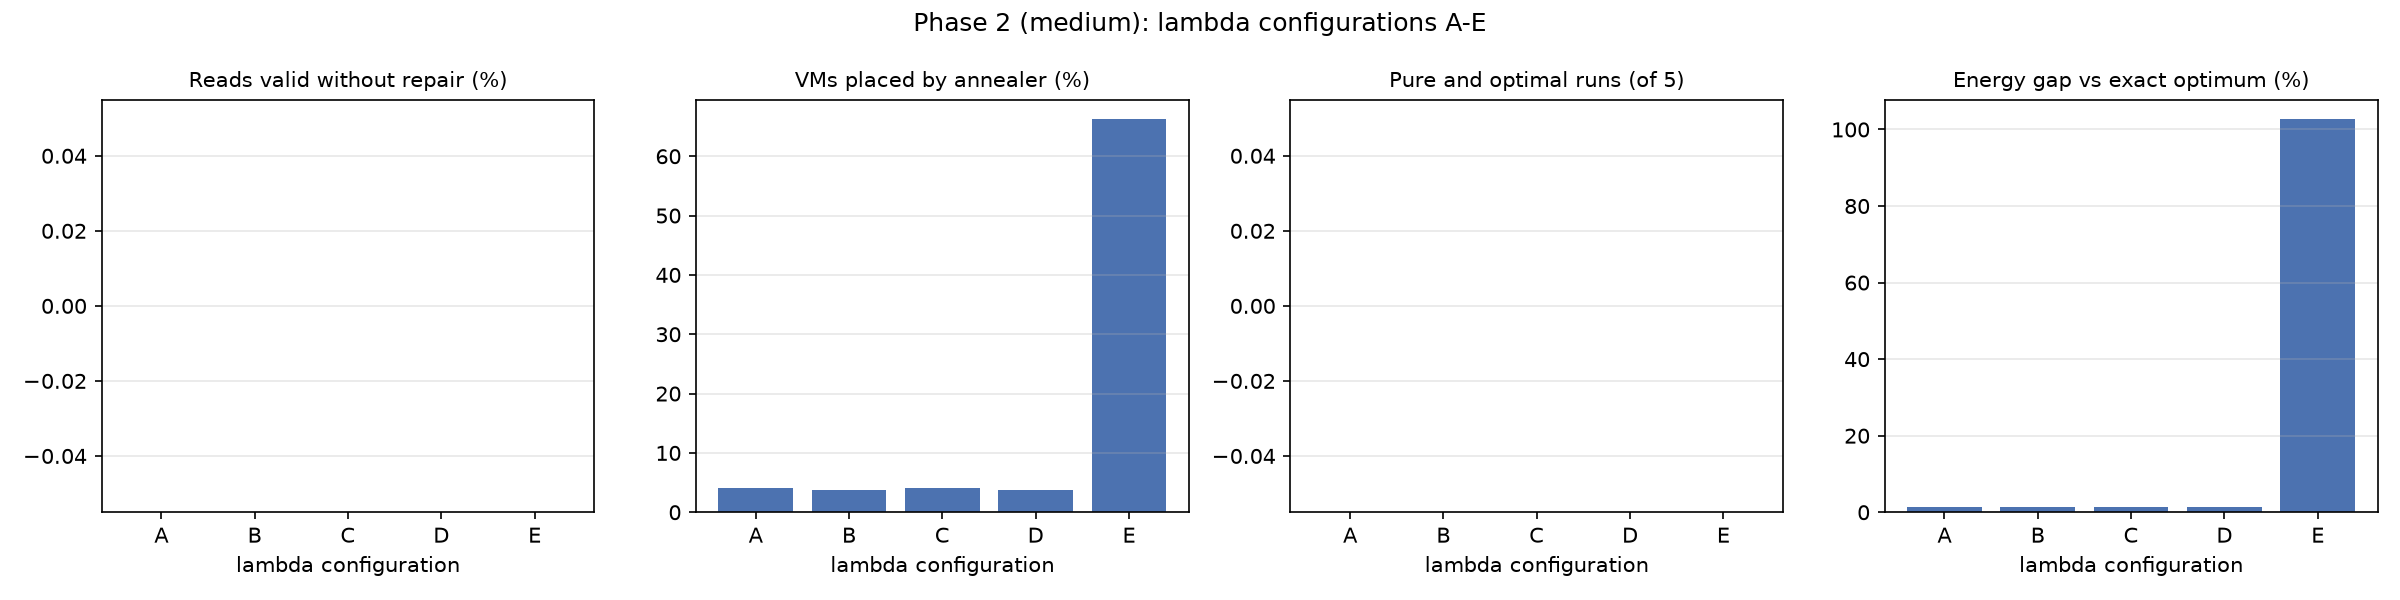

The file beside this chart, header and first rows:
config, seed, lambda_assign, lambda_cpu, lambda_ram, lambda_link, qubo_variables, valid_reads_pct, vms_by_annealer_pct, pure_result, pure_and_optimal, matches_optimum, active_hosts, it_energy_kwh, gap_energy_pct, anneal_time_s, wall_time_s
A, 1, 2.0, 2.0, 2.0, 2.0, 644, 0.0, 4.167, False, False, False, 2, 8.568, 1.279, 29.58, 30.43
A, 2, 2.0, 2.0, 2.0, 2.0, 644, 0.0, 4.167, False, False, False, 2, 8.566, 1.264, 23.7, 24.33
A, 3, 2.0, 2.0, 2.0, 2.0, 644, 0.0, 4.167, False, False, False, 2, 8.567, 1.276, 22.64, 23.3
A, 4, 2.0, 2.0, 2.0, 2.0, 644, 0.0, 4.167, False, False, False, 2, 8.566, 1.264, 22.89, 23.58
A, 5, 2.0, 2.0, 2.0, 2.0, 644, 0.0, 4.167, False, False, False, 2, 8.567, 1.276, 23.52, 24.19
B, 1, 1.0, 1.0, 1.0, 1.0, 644, 0.0, 4.167, False, False, False, 2, 8.568, 1.278, 23.59, 24.24
B, 2, 1.0, 1.0, 1.0, 1.0, 644, 0.0, 4.167, False, False, False, 2, 8.566, 1.264, 22.58, 23.27
B, 3, 1.0, 1.0, 1.0, 1.0, 644, 0.0, 4.167, False, False, False, 2, 8.566, 1.264, 23.69, 24.46
B, 4, 1.0, 1.0, 1.0, 1.0, 644, 0.0, 4.167, False, False, False, 2, 8.566, 1.264, 22.77, 23.47
B, 5, 1.0, 1.0, 1.0, 1.0, 644, 0.0, 2.083, False, False, False, 2, 8.641, 2.146, 22.98, 23.67
C, 1, 0.1034, 0.1034, 0.1034, 0.1034, 644, 0.0, 4.167, False, False, False, 2, 8.566, 1.264, 23.32, 24.03
C, 2, 0.1034, 0.1034, 0.1034, 0.1034, 644, 0.0, 4.167, False, False, False, 2, 8.568, 1.279, 22.85, 23.7
C, 3, 0.1034, 0.1034, 0.1034, 0.1034, 644, 0.0, 4.167, False, False, False, 2, 8.567, 1.276, 23.32, 23.98
C, 4, 0.1034, 0.1034, 0.1034, 0.1034, 644, 0.0, 4.167, False, False, False, 2, 8.568, 1.279, 22.8, 23.42
C, 5, 0.1034, 0.1034, 0.1034, 0.1034, 644, 0.0, 4.167, False, False, False, 2, 8.567, 1.276, 22.66, 23.32
D, 1, 0.05921, 0.1034, 0.1034, 0.1034, 644, 0.0, 2.083, False, False, False, 2, 8.641, 2.146, 22.55, 23.23
D, 2, 0.05921, 0.1034, 0.1034, 0.1034, 644, 0.0, 4.167, False, False, False, 2, 8.568, 1.279, 22.53, 23.23
D, 3, 0.05921, 0.1034, 0.1034, 0.1034, 644, 0.0, 4.167, False, False, False, 2, 8.568, 1.279, 22.15, 22.95
D, 4, 0.05921, 0.1034, 0.1034, 0.1034, 644, 0.0, 4.167, False, False, False, 2, 8.567, 1.276, 22.9, 23.71
D, 5, 0.05921, 0.1034, 0.1034, 0.1034, 644, 0.0, 4.167, False, False, False, 2, 8.567, 1.265, 23.81, 24.52
E, 1, 20.0, 0.5, 0.5, 20.0, 644, 0.0, 66.67, False, False, False, 7, 17.22, 103.5, 20.94, 21.63
E, 2, 20.0, 0.5, 0.5, 20.0, 644, 0.0, 70.83, False, False, False, 7, 17.79, 110.3, 21.21, 21.93
E, 3, 20.0, 0.5, 0.5, 20.0, 644, 0.0, 64.58, False, False, False, 7, 17.59, 107.9, 21.5, 22.17
E, 4, 20.0, 0.5, 0.5, 20.0, 644, 0.0, 70.83, False, False, False, 6, 16.31, 92.74, 19.29, 19.91
E, 5, 20.0, 0.5, 0.5, 20.0, 644, 0.0, 58.33, False, False, False, 7, 16.83, 98.96, 20.45, 21.13
